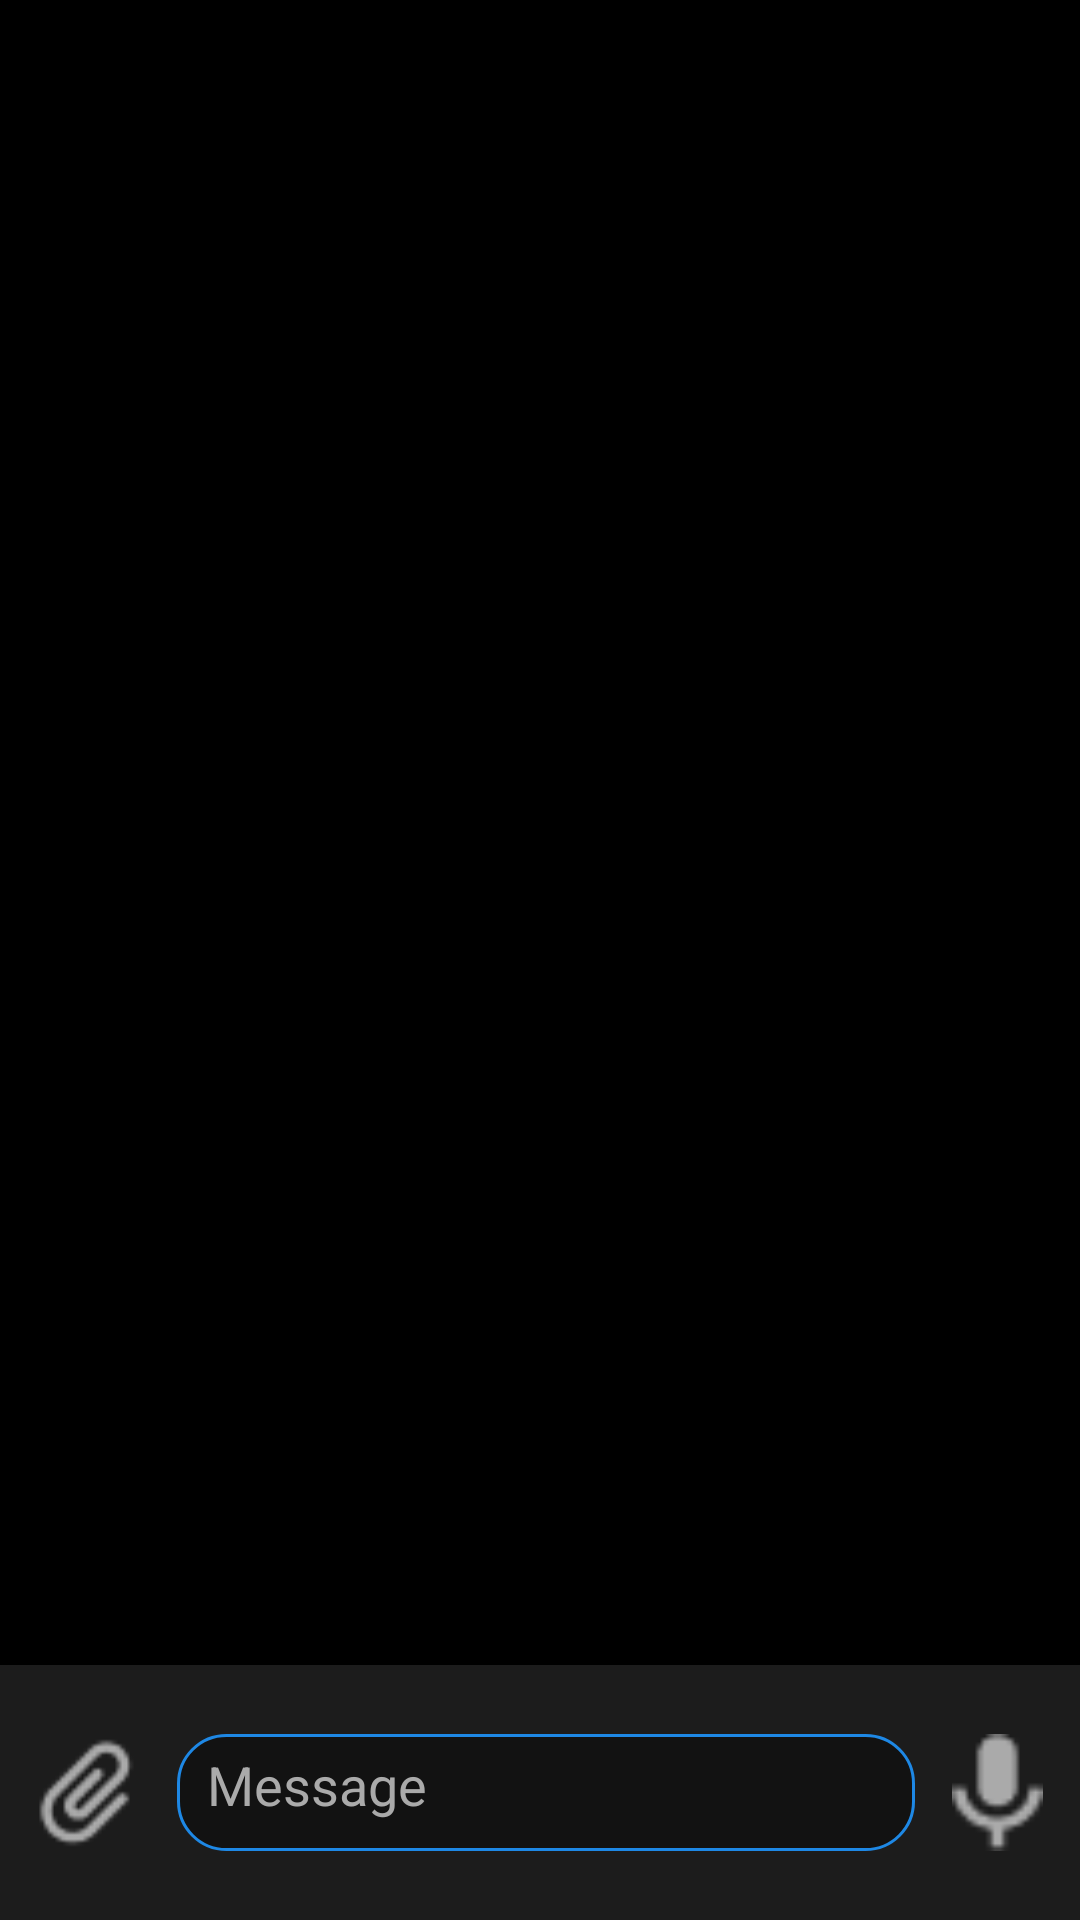

This screen was rendered from an Android layout file. Write that file and the resources it references.
<!-- AndroidManifest.xml: application theme Theme.SecryptChat -->
<!-- res/layout/activity_chat.xml -->
<androidx.constraintlayout.widget.ConstraintLayout
    xmlns:android="http://schemas.android.com/apk/res/android"
    xmlns:app="http://schemas.android.com/apk/res-auto"
    xmlns:tools="http://schemas.android.com/tools"
    android:layout_width="match_parent"
    android:layout_height="match_parent"
    android:background="#000000">

    
    <androidx.recyclerview.widget.RecyclerView
        android:id="@+id/chatRecyclerView"
        android:layout_width="match_parent"
        android:layout_height="0dp"
        android:clipToPadding="false"
        android:overScrollMode="never"
        android:padding="8dp"
        android:scrollbars="none"
        app:layout_constraintBottom_toTopOf="@id/chatInputContainer"
        app:layout_constraintEnd_toEndOf="parent"
        app:layout_constraintStart_toStartOf="parent"
        app:layout_constraintTop_toTopOf="parent" />

    
    <androidx.constraintlayout.widget.ConstraintLayout
        android:id="@+id/chatInputContainer"
        android:layout_width="match_parent"
        android:layout_height="85dp"
        android:background="#1C1C1C"
        app:layout_constraintBottom_toBottomOf="parent"
        app:layout_constraintEnd_toEndOf="parent"
        app:layout_constraintStart_toStartOf="parent">

        
        <ImageView
            android:id="@+id/addMediaButton"
            android:layout_width="43dp"
            android:layout_height="40dp"
            android:src="@drawable/ic_add_media"
            android:contentDescription="Add Media"
            app:tint="#AAAAAA"
            app:layout_constraintTop_toTopOf="parent"
            app:layout_constraintBottom_toBottomOf="parent"
            app:layout_constraintStart_toStartOf="parent"
            android:layout_marginStart="8dp" />

        
        <EditText
            android:id="@+id/messageInputField"
            android:layout_width="0dp"
            android:layout_height="39dp"
            android:background="@drawable/rounded_input_background"
            android:hint="Message"
            android:textColor="#FFFFFF"
            android:textColorHint="#AAAAAA"
            android:padding="10dp"
            app:layout_constraintTop_toTopOf="parent"
            app:layout_constraintBottom_toBottomOf="parent"
            app:layout_constraintStart_toEndOf="@id/addMediaButton"
            app:layout_constraintEnd_toStartOf="@id/microphoneButton"
            android:layout_marginStart="8dp"
            android:layout_marginEnd="8dp" />

        
        <ImageView
            android:id="@+id/microphoneButton"
            android:layout_width="39dp"
            android:layout_height="39dp"
            android:src="@drawable/ic_microphone"
            android:contentDescription="Record Audio"
            app:tint="#AAAAAA"
            app:layout_constraintTop_toTopOf="parent"
            app:layout_constraintBottom_toBottomOf="parent"
            app:layout_constraintEnd_toEndOf="parent"
            android:layout_marginEnd="8dp" />

    </androidx.constraintlayout.widget.ConstraintLayout>
</androidx.constraintlayout.widget.ConstraintLayout>
<!-- resources referenced by this layout -->
<resources>
  <!-- drawable ic_add_media: png bitmap (drawable, 1217 bytes) -->
  <!-- drawable ic_microphone: png bitmap (drawable, 447 bytes) -->
  <!-- drawable rounded_input_background (drawable) -->
  <?xml version="1.0" encoding="utf-8"?>
  <shape xmlns:android="http://schemas.android.com/apk/res/android">
      
      <solid android:color="#121212" />
  
      
      <corners android:radius="16dp" />
  
      
      <stroke
          android:width="1dp"
          android:color="#1E88E5" />
  </shape>
  <style name="Theme.SecryptChat" parent="Theme.MaterialComponents.DayNight.NoActionBar">
          
          <item name="colorPrimary">@color/purple_500</item>
          <item name="colorPrimaryVariant">@color/purple_700</item>
          <item name="colorOnPrimary">@color/white</item>
          
          <item name="colorSecondary">@color/teal_200</item>
          <item name="colorSecondaryVariant">@color/teal_700</item>
          <item name="colorOnSecondary">@color/black</item>
          
          <item name="android:statusBarColor">?attr/colorPrimaryVariant</item>
          
      </style>
  <!-- not gathered from this repository: default colours our renderer supplied (Android Studio template values) -->
  <color name="purple_500">#FF6200EE</color>
  <color name="purple_700">#FF3700B3</color>
  <color name="teal_200">#FF03DAC5</color>
  <color name="teal_700">#FF018786</color>
  <color name="black">#FF000000</color>
  <color name="white">#FFFFFFFF</color>
</resources>
